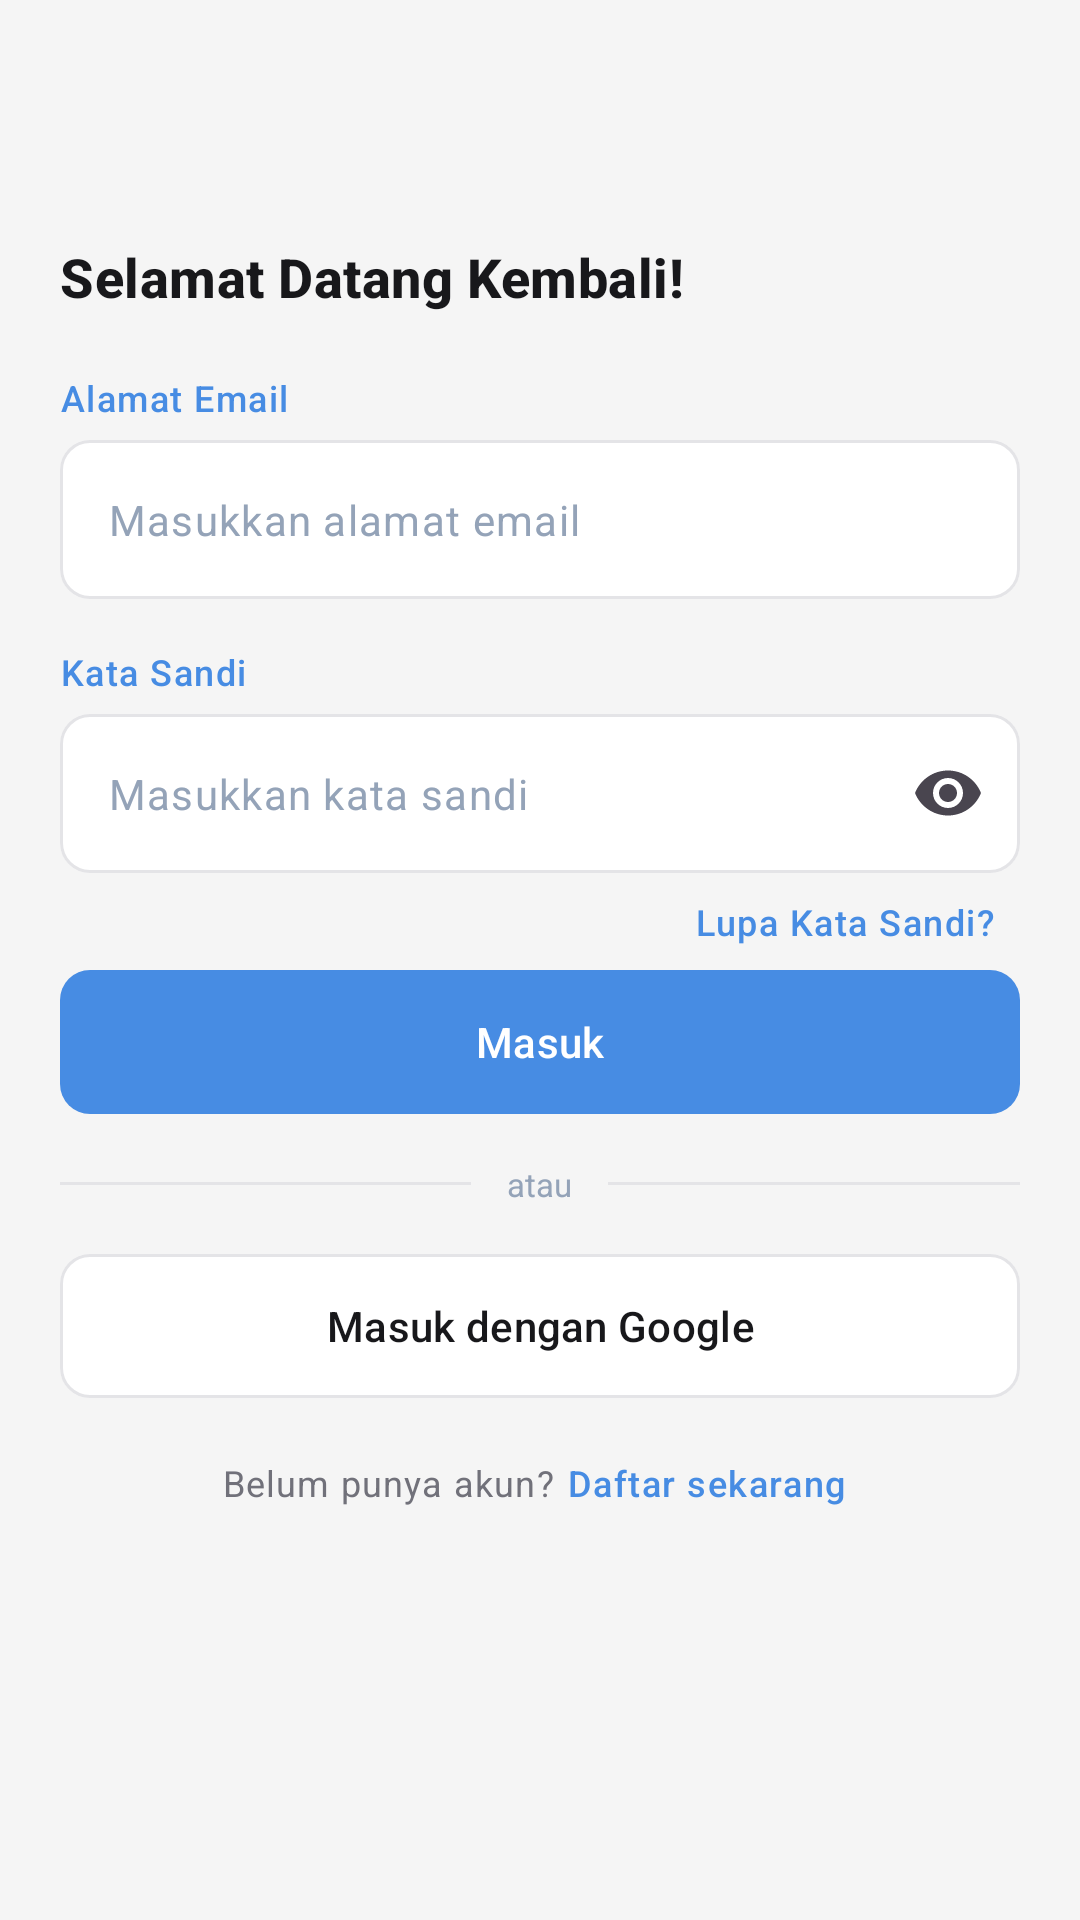

Android layout source for this screen:
<!-- AndroidManifest.xml: application theme Theme.SelfMedicalRecord -->
<!-- res/layout/activity_login.xml -->
<?xml version="1.0" encoding="utf-8"?>
<androidx.core.widget.NestedScrollView xmlns:android="http://schemas.android.com/apk/res/android"
    xmlns:app="http://schemas.android.com/apk/res-auto"
    android:id="@+id/root"
    android:layout_width="match_parent"
    android:layout_height="match_parent"
    android:background="@color/bg_screen"
    android:clipToPadding="false"
    android:fillViewport="true"
    android:padding="20dp">

    <LinearLayout
        android:layout_width="match_parent"
        android:layout_height="wrap_content"
        android:orientation="vertical">

        <ImageButton
            android:id="@+id/btnBack"
            android:layout_width="36dp"
            android:layout_height="36dp"
            android:background="@drawable/bg_circle_white"
            android:contentDescription="@string/action_back"
            android:padding="6dp"
            android:src="@drawable/ic_chevron_left"
            android:tint="@color/blue_primary" />

        <TextView
            android:layout_width="wrap_content"
            android:layout_height="wrap_content"
            android:layout_marginTop="24dp"
            android:text="@string/login_title"
            android:textAppearance="@style/TextAppearance.App.AuthTitle" />

        
        <TextView
            android:layout_width="wrap_content"
            android:layout_height="wrap_content"
            android:layout_marginTop="20dp"
            android:text="@string/label_email"
            android:textAppearance="@style/TextAppearance.App.FieldLabel" />

        <com.google.android.material.textfield.TextInputLayout
            android:id="@+id/tilEmail"
            style="@style/Widget.App.AuthField"
            android:layout_width="match_parent"
            android:layout_height="wrap_content"
            android:layout_marginTop="6dp">

            <com.google.android.material.textfield.TextInputEditText
                android:id="@+id/etEmail"
                android:layout_width="match_parent"
                android:layout_height="wrap_content"
                android:autofillHints="emailAddress"
                android:hint="@string/hint_email"
                android:imeOptions="actionNext"
                android:inputType="textEmailAddress"
                android:maxLines="1"
                android:textColor="@color/text_primary"
                android:textColorHint="@color/text_muted"
                android:textSize="14sp" />
        </com.google.android.material.textfield.TextInputLayout>

        
        <TextView
            android:layout_width="wrap_content"
            android:layout_height="wrap_content"
            android:layout_marginTop="16dp"
            android:text="@string/label_password"
            android:textAppearance="@style/TextAppearance.App.FieldLabel" />

        <com.google.android.material.textfield.TextInputLayout
            android:id="@+id/tilPassword"
            style="@style/Widget.App.AuthField"
            android:layout_width="match_parent"
            android:layout_height="wrap_content"
            android:layout_marginTop="6dp"
            app:endIconMode="password_toggle">

            <com.google.android.material.textfield.TextInputEditText
                android:id="@+id/etPassword"
                android:layout_width="match_parent"
                android:layout_height="wrap_content"
                android:autofillHints="password"
                android:hint="@string/hint_password"
                android:imeOptions="actionDone"
                android:inputType="textPassword"
                android:maxLines="1"
                android:textColor="@color/text_primary"
                android:textColorHint="@color/text_muted"
                android:textSize="14sp" />
        </com.google.android.material.textfield.TextInputLayout>

        <TextView
            android:id="@+id/tvForgotPassword"
            android:layout_width="wrap_content"
            android:layout_height="wrap_content"
            android:layout_gravity="end"
            android:background="?attr/selectableItemBackground"
            android:padding="8dp"
            android:text="@string/login_forgot_password"
            android:textAppearance="@style/TextAppearance.App.Link" />

        <TextView
            android:id="@+id/tvFormError"
            android:layout_width="match_parent"
            android:layout_height="wrap_content"
            android:layout_marginBottom="8dp"
            android:textColor="?attr/colorError"
            android:textSize="12sp"
            android:visibility="gone" />

        <com.google.android.material.button.MaterialButton
            android:id="@+id/btnLogin"
            style="@style/Widget.App.AuthButton"
            android:layout_width="match_parent"
            android:layout_height="48dp"
            android:text="@string/action_login" />

        
        <LinearLayout
            android:layout_width="match_parent"
            android:layout_height="wrap_content"
            android:layout_marginTop="16dp"
            android:gravity="center_vertical"
            android:orientation="horizontal">

            <View
                android:layout_width="0dp"
                android:layout_height="1dp"
                android:layout_weight="1"
                android:background="@color/border_field" />

            <TextView
                android:layout_width="wrap_content"
                android:layout_height="wrap_content"
                android:layout_marginStart="12dp"
                android:layout_marginEnd="12dp"
                android:text="@string/login_or"
                android:textColor="@color/text_muted"
                android:textSize="11sp" />

            <View
                android:layout_width="0dp"
                android:layout_height="1dp"
                android:layout_weight="1"
                android:background="@color/border_field" />
        </LinearLayout>

        
        <com.google.android.material.button.MaterialButton
            android:id="@+id/btnGoogle"
            style="@style/Widget.App.AuthButton.Outlined"
            android:layout_width="match_parent"
            android:layout_height="48dp"
            android:layout_marginTop="16dp"
            android:text="@string/login_with_google"
            app:icon="@drawable/ic_google"
            app:iconTint="@null"
            app:iconGravity="textStart"
            app:iconPadding="8dp"
            app:iconSize="18dp"/>

        <LinearLayout
            android:layout_width="match_parent"
            android:layout_height="wrap_content"
            android:layout_marginTop="16dp"
            android:gravity="center"
            android:orientation="horizontal">

            <TextView
                android:layout_width="wrap_content"
                android:layout_height="wrap_content"
                android:text="@string/login_no_account"
                android:textAppearance="@style/TextAppearance.App.Caption" />

            <TextView
                android:id="@+id/tvRegister"
                android:layout_width="wrap_content"
                android:layout_height="wrap_content"
                android:background="?attr/selectableItemBackground"
                android:padding="4dp"
                android:text="@string/login_register_now"
                android:textAppearance="@style/TextAppearance.App.Link" />
        </LinearLayout>
    </LinearLayout>
</androidx.core.widget.NestedScrollView>
<!-- resources referenced by this layout -->
<resources>
  <color name="bg_screen">#F5F5F5</color>
  <color name="blue_primary">#478CE3</color>
  <color name="border_field">#E4E4E7</color>
  <color name="text_muted">#94A3B8</color>
  <color name="text_primary">#18181B</color>
  <string name="action_back">Kembali</string>
  <string name="action_login">Masuk</string>
  <string name="hint_email">Masukkan alamat email</string>
  <string name="hint_password">Masukkan kata sandi</string>
  <string name="label_email">Alamat Email</string>
  <string name="label_password">Kata Sandi</string>
  <string name="login_forgot_password">Lupa Kata Sandi?</string>
  <string name="login_no_account">Belum punya akun?</string>
  <string name="login_or">atau</string>
  <string name="login_register_now">Daftar sekarang</string>
  <string name="login_title">Selamat Datang Kembali!</string>
  <string name="login_with_google">Masuk dengan Google</string>
  <style name="TextAppearance.App.AuthTitle" parent="TextAppearance.Material3.TitleMedium">
          <item name="android:textSize">18sp</item>
          <item name="android:textStyle">bold</item>
          <item name="android:textColor">@color/text_primary</item>
      </style>
  <style name="TextAppearance.App.Caption" parent="TextAppearance.Material3.BodySmall">
          <item name="android:textSize">12sp</item>
          <item name="android:textColor">@color/text_secondary</item>
      </style>
  <style name="TextAppearance.App.FieldLabel" parent="TextAppearance.Material3.LabelMedium">
          <item name="android:textSize">12sp</item>
          <item name="android:textColor">@color/blue_primary</item>
      </style>
  <style name="TextAppearance.App.Link" parent="TextAppearance.Material3.LabelMedium">
          <item name="android:textSize">12sp</item>
          <item name="android:textColor">@color/blue_primary</item>
      </style>
  <style name="Widget.App.AuthButton" parent="Widget.Material3.Button">
          <item name="android:insetTop">0dp</item>
          <item name="android:insetBottom">0dp</item>
          <item name="android:textSize">14sp</item>
          <item name="android:textColor">@color/white</item>
          <item name="backgroundTint">@color/blue_primary</item>
          <item name="shapeAppearance">@style/ShapeAppearance.App.Field</item>
      </style>
  <style name="Widget.App.AuthButton.Outlined" parent="Widget.Material3.Button.OutlinedButton">
          <item name="android:insetTop">0dp</item>
          <item name="android:insetBottom">0dp</item>
          <item name="android:textSize">14sp</item>
          <item name="android:textColor">@color/text_primary</item>
          <item name="backgroundTint">@color/white</item>
          <item name="strokeColor">@color/border_field</item>
          <item name="shapeAppearance">@style/ShapeAppearance.App.Field</item>
      </style>
  <style name="Widget.App.AuthField" parent="Widget.Material3.TextInputLayout.OutlinedBox">
          <item name="hintEnabled">false</item>
          <item name="boxBackgroundColor">@color/white</item>
          <item name="boxStrokeColor">@color/field_stroke</item>
          <item name="shapeAppearance">@style/ShapeAppearance.App.Field</item>
          <item name="errorIconDrawable">@null</item>
      </style>
  <style name="Theme.SelfMedicalRecord" parent="Base.Theme.SelfMedicalRecord" />
  <color name="text_secondary">#71717A</color>
  <color name="white">#FFFFFF</color>
  <style name="ShapeAppearance.App.Field" parent="">
          <item name="cornerFamily">rounded</item>
          <item name="cornerSize">10dp</item>
      </style>
  <style name="Base.Theme.SelfMedicalRecord" parent="Theme.Material3.DayNight.NoActionBar">
          
          
      </style>
</resources>
